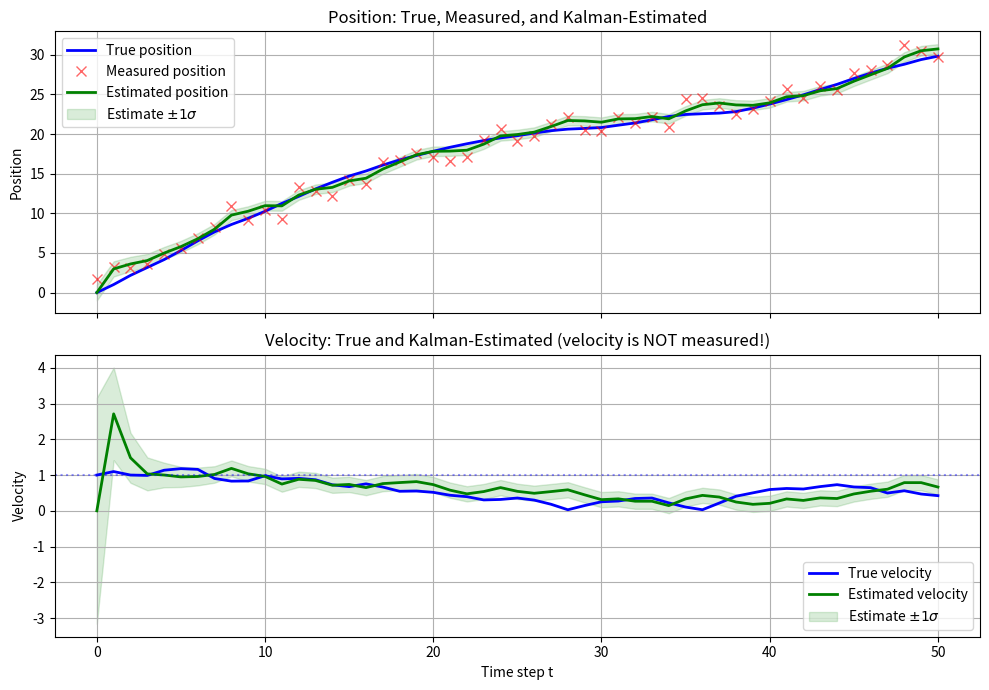

Write Python code to recreate this figure.
# Exercise 9. Position and velocity estimation
# Use the two dimensional state 
# x(t)=[position
#       velocity]
# with
# A = [1 delta(t)
#      0 1]
# C = [1 0]
# Choose delta(t)=1.
# Simulate motion with constant velocity. Measure only the position, with noise.
# Use the Kalman filter to estimate both position and velocity.
# Plot:
#     true position and estimated position
#     true velocity and estimated velocity

import numpy as np
import matplotlib.pyplot as plt

np.random.seed(0)

# ---- Parameters ----
dt = 1.0
N  = 50                          # time steps

# State-space matrices
A = np.array([[1.0, dt],
              [0.0, 1.0]])
C = np.array([1.0, 0.0])         # 1D row: measure position only

# Noise covariances
# Small Q for the constant-velocity assumption -- we expect little
# process noise in an ideal constant-velocity regime.
Q = np.array([[0.001, 0.0],
              [0.0,   0.01]])    # a bit more uncertainty on velocity
R = 1.0                          # measurement variance (scalar)

# True initial state: at origin, moving at 1 unit per time step
x0_true = np.array([0.0, 1.0])

# ---- Simulate the true trajectory and noisy measurements ----
x_true = np.zeros((2, N+1))
y_meas = np.zeros(N+1)

x_true[:, 0] = x0_true
y_meas[0]    = C @ x_true[:, 0] + np.sqrt(R) * np.random.randn()

L = np.linalg.cholesky(Q)        # to generate correlated process noise
for t in range(N):
    w = L @ np.random.randn(2)
    x_true[:, t+1] = A @ x_true[:, t] + w
    y_meas[t+1]   = C @ x_true[:, t+1] + np.sqrt(R) * np.random.randn()

# ---- Kalman filter ----
x_est = np.zeros((2, N+1))
P     = np.zeros((2, 2, N+1))

# Initial estimate: we pretend we don't know the velocity
x_est[:, 0] = np.array([0.0, 0.0])         # wrong on velocity!
P[:, :, 0]  = np.diag([1.0, 10.0])         # large initial uncertainty on velocity

I2 = np.eye(2)

for t in range(N):
    # --- Prediction ---
    x_pred = A @ x_est[:, t]
    P_pred = A @ P[:, :, t] @ A.T + Q

    # --- Update ---
    innov = y_meas[t+1] - C @ x_pred       # scalar
    S     = C @ P_pred @ C + R             # scalar
    K     = P_pred @ C / S                 # shape (2,)

    x_est[:, t+1] = x_pred + K * innov
    P[:, :, t+1]  = (I2 - np.outer(K, C)) @ P_pred

# ---- Extract components for plotting ----
pos_true = x_true[0, :]
vel_true = x_true[1, :]
pos_est  = x_est[0, :]
vel_est  = x_est[1, :]

# 1-sigma uncertainty bands from the filter
pos_std = np.sqrt(P[0, 0, :])
vel_std = np.sqrt(P[1, 1, :])

time = np.arange(N+1)

# ======================================================================
# Plot: position and velocity on stacked axes
# ======================================================================
fig, (ax1, ax2) = plt.subplots(2, 1, figsize=(10, 7), sharex=True)

# --- Position ---
ax1.plot(time, pos_true, 'b-',  label='True position',      linewidth=2)
ax1.plot(time, y_meas,   'rx',  label='Measured position',  markersize=7, alpha=0.6)
ax1.plot(time, pos_est,  'g-',  label='Estimated position', linewidth=2)
ax1.fill_between(time, pos_est - pos_std, pos_est + pos_std,
                 color='g', alpha=0.15, label=r'Estimate $\pm 1\sigma$')
ax1.set_ylabel('Position')
ax1.set_title('Position: True, Measured, and Kalman-Estimated')
ax1.legend(loc='upper left')
ax1.grid(True)

# --- Velocity ---
ax2.plot(time, vel_true, 'b-', label='True velocity',      linewidth=2)
ax2.plot(time, vel_est,  'g-', label='Estimated velocity', linewidth=2)
ax2.fill_between(time, vel_est - vel_std, vel_est + vel_std,
                 color='g', alpha=0.15, label=r'Estimate $\pm 1\sigma$')
ax2.axhline(1.0, color='b', linestyle=':', alpha=0.4)
ax2.set_xlabel('Time step t')
ax2.set_ylabel('Velocity')
ax2.set_title('Velocity: True and Kalman-Estimated (velocity is NOT measured!)')
ax2.legend(loc='lower right')
ax2.grid(True)

plt.tight_layout()
plt.show()

# ---- Diagnostics ----
rmse_pos = np.sqrt(np.mean((pos_true[1:] - pos_est[1:])**2))
rmse_vel = np.sqrt(np.mean((vel_true[1:] - vel_est[1:])**2))
print(f"Position RMSE: {rmse_pos:.4f}")
print(f"Velocity RMSE: {rmse_vel:.4f}")
print(f"Final velocity estimate: {vel_est[-1]:.4f}  (true = {vel_true[-1]:.4f})")
print(f"Final velocity 1σ:       {vel_std[-1]:.4f}")
